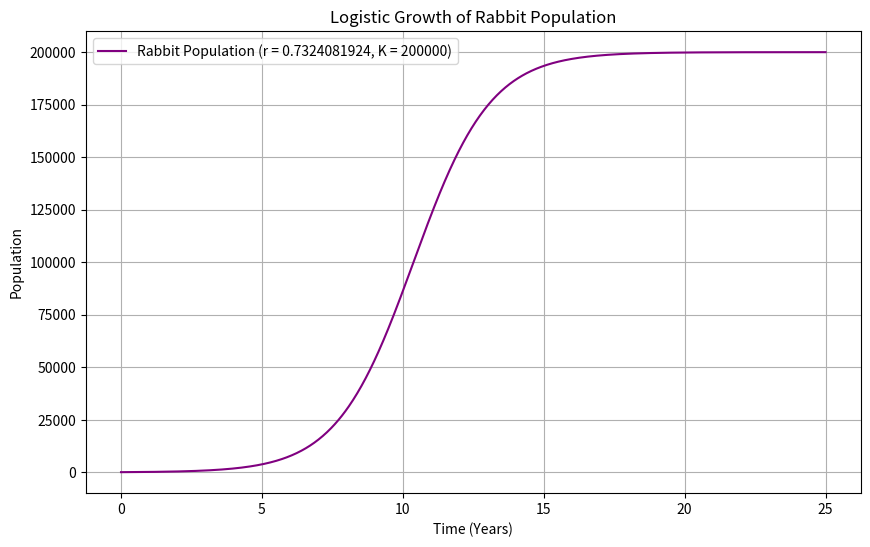

This figure's Python source:
import numpy as np
import matplotlib.pyplot as plt

# Parameters
K = 200000  # Carrying capacity
P0 = 100    # Initial population
r = 0.7324081924 # Intrinsic growth rate
t_max = 25# Maximum time (years)
num_points = 1000  # Number of points for the graph

# Time array
t = np.linspace(0, t_max, num_points)

# Logistic growth equation
P = (K * P0 * np.exp(r * t)) / (K - P0 + P0 * np.exp(r * t))

# Plotting
plt.figure(figsize=(10, 6))
plt.plot(t, P, label=f"Rabbit Population (r = {r}, K = {K})", color="purple")
plt.title("Logistic Growth of Rabbit Population")
plt.xlabel("Time (Years)")
plt.ylabel("Population")
plt.grid(True)
plt.legend()

# Add y-axis ticks and labels
plt.yticks(np.arange(0, max(P) + 100, 25000))

# Show the plot
plt.show()

